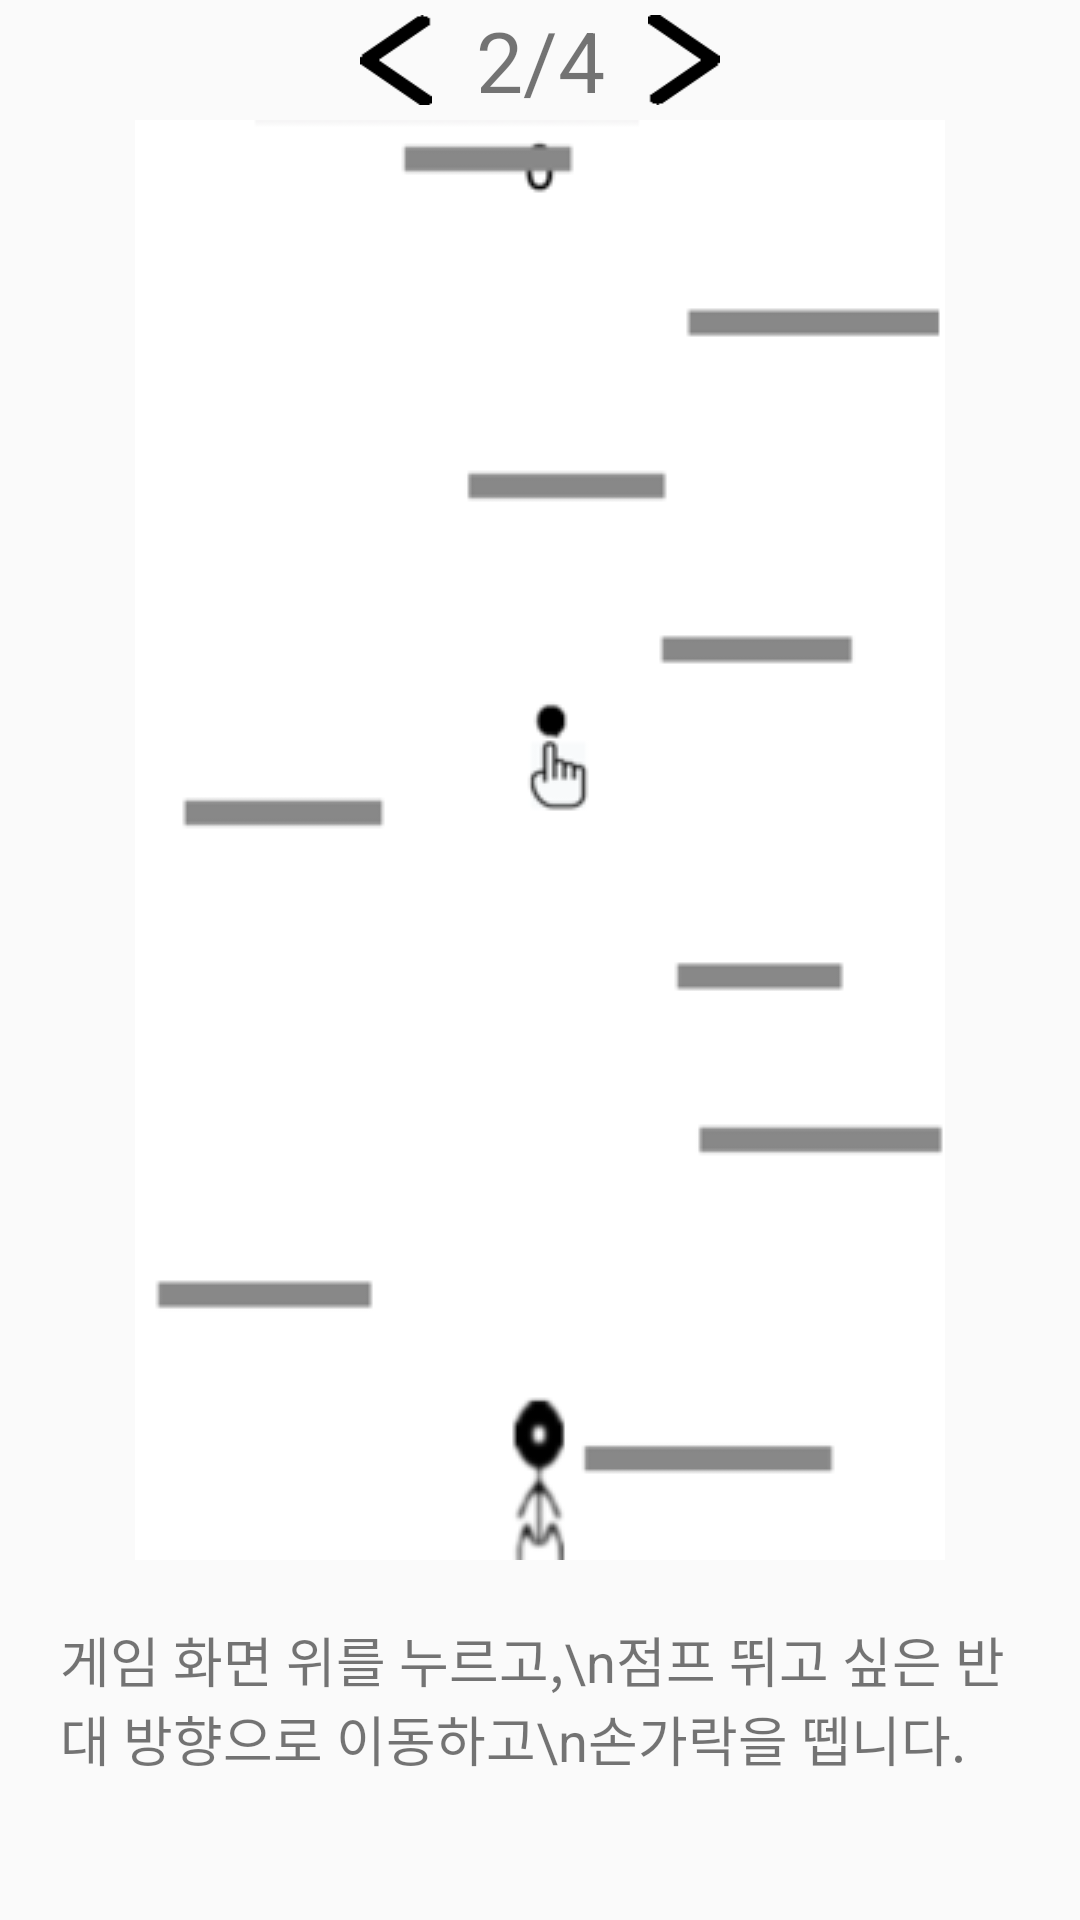

Android layout source for this screen:
<!-- AndroidManifest.xml: application theme Theme.Jumper -->
<!-- res/layout/fragment_how_to_set_play.xml -->
<?xml version="1.0" encoding="utf-8"?>
<layout
    xmlns:android="http://schemas.android.com/apk/res/android"
    xmlns:tools="http://schemas.android.com/tools">
    <data>
    </data>
    <LinearLayout
        android:layout_width="match_parent"
        android:layout_height="match_parent"
        android:orientation="vertical"
        tools:context=".HowToSetPlayFragment">
        <LinearLayout
            android:layout_width="match_parent"
            android:layout_height="wrap_content">
            <LinearLayout
                android:layout_width="0dp"
                android:layout_height="match_parent"
                android:layout_weight="5"/>
            <Button
                android:id="@+id/beforepage"
                android:layout_width="0dp"
                android:layout_height="30dp"
                android:layout_weight="1"
                android:layout_gravity="center"
                android:background="@drawable/beforepage"/>
            <TextView
                android:layout_width="0dp"
                android:layout_height="40dp"
                android:layout_weight="3"
                android:layout_gravity="center"
                android:gravity="center"
                android:textSize="28sp"
                android:text="2/4"/>

            <Button
                android:id="@+id/nextpage"
                android:layout_width="0dp"
                android:layout_height="30dp"
                android:layout_weight="1"
                android:layout_gravity="center"
                android:background="@drawable/nextpage"/>
            <LinearLayout
                android:layout_width="0dp"
                android:layout_height="match_parent"
                android:layout_weight="5"/>
        </LinearLayout>
        <ImageView
            android:id="@+id/startImage"
            android:layout_width="wrap_content"
            android:layout_height="wrap_content"
            android:layout_gravity="center"
            android:background="@drawable/beforejump"/>
        <TextView
            android:layout_width="match_parent"
            android:layout_height="wrap_content"
            android:gravity="left"
            android:padding="20dp"
            android:textSize="18sp"
            android:text="게임 화면 위를 누르고,\n점프 뛰고 싶은 반대 방향으로 이동하고\n손가락을 뗍니다."/>

    </LinearLayout>
</layout>
<!-- resources referenced by this layout -->
<resources>
  <!-- drawable beforejump: png bitmap (drawable, 7198 bytes) -->
  <!-- drawable beforepage: png bitmap (drawable, 448 bytes) -->
  <!-- drawable nextpage: png bitmap (drawable, 462 bytes) -->
  <style name="Theme.Jumper" parent="android:Theme.Material.Light.NoActionBar">
          <item name="windowActionBar">false</item>
          <item name="windowNoTitle">true</item>
      </style>
</resources>
